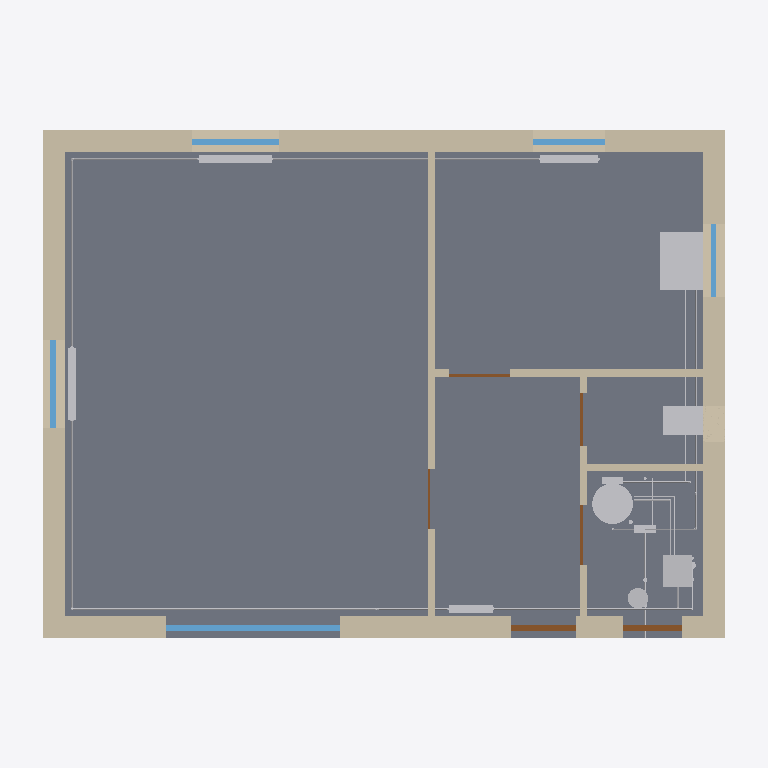
Plan cut of the same IFC building model at storey 'RDC' (level 0.00 m, cut at 1.40 m), seen from above with north up, elements coloured by IFC class: 31 other elements (light grey), 8 walls (beige), 6 doors (brown), 5 windows (light blue), 1 slab (grey). Cut surfaces are drawn darker.
Extent 9.8 m × 8.0 m × 8.3 m (x, y, z). Storeys (3): RDC at 0.00 m; R+1 at 2.70 m; Combles at 5.40 m. Elements (293): 103 IfcPipeSegment, 71 IfcPipeFitting, 26 IfcValve, 16 IfcWall, 14 IfcDuctSegment, 11 IfcWindow, 10 IfcDoor, 9 IfcAirTerminal, 9 IfcSpaceHeater, 7 IfcDuctFitting, 5 IfcSlab, 4 IfcSanitaryTerminal.

HEADER;
FILE_DESCRIPTION(('ViewDefinition[DesignTransferView]'),'2;1');
FILE_NAME('/dev/null','2026-11-05T08:12:23+00:00',(''),(''),'IfcOpenShell 0.9.0.post1','IfcOpenShell 0.9.0.post1','Nobody');
FILE_SCHEMA(('IFC4'));
ENDSEC;
DATA;
#1=IFCPROJECT('0MfXGtyaDIV8YkEyUfl2Ia',$,'Maison pédagogique Bimys','Maison individuelle R+1, maquette pédagogique Bac Pro ICCER / MEE',$,'Maison R+1 : chaudière gaz à condensation',$,(#10),#5);
#12=IFCSITE('3lE5JibyTQxx9AZikkidKj',$,'Terrain','Saône-et-Loire (71)',$,#20,$,$,$,$,$,$,$,$);
#13=IFCBUILDING('0OVVo32HbN2x1S1vxLTJQe',$,'Maison R+1',$,$,#25,$,$,$,$,$,$);
#26=IFCBUILDINGSTOREY('3RJF50iRLKtuEpIOtEecj8',$,'RDC',$,$,#37,$,$,$,0.0);
#38=IFCBUILDINGSTOREY('1tqCwdUq1IvgonNeR99Dm7',$,'R+1',$,$,#48,$,$,$,2.7);
#49=IFCBUILDINGSTOREY('2nE4W9BcvV$9MSONzvgtO6',$,'Combles',$,$,#59,$,$,$,5.4);
#636=IFCSLAB('2Pfl0XSdTLDgGyW_8jH9Ju',$,'Dallage sur terre-plein',$,$,#649,#643,$,.BASESLAB.);
#133=IFCWALL('0l9UqlpvXH_vaTxSs_z_fm',$,'Mur extérieur Nord RDC',$,$,#146,#140,$,.SOLIDWALL.);
#203=IFCWALL('2iypfc4tnNkh0BFlzNdWa4',$,'Mur extérieur Est RDC',$,$,#216,#210,$,.SOLIDWALL.);
#168=IFCWALL('1qImtaAT1UhPSWij4xq$Z7',$,'Mur extérieur Ouest RDC',$,$,#181,#175,$,.SOLIDWALL.);
#96=IFCWALL('23ioSTC5nI_Q5z9_nR5TQA',$,'Mur extérieur Sud RDC',$,$,#110,#103,$,.SOLIDWALL.);
#379=IFCWALL('2BV2KgrZbQjxMIePzFv_QV',$,'Cloison 1 RDC',$,$,#392,#386,$,.PARTITIONING.);
#7597=IFCSANITARYTERMINAL('13Tf1HNgLOEuwm8$NA5xh7',$,'Évier cuisine',$,$,#7610,#7604,$,.SINK.);
#412=IFCWALL('066JKZk8LNvf97UnnXG5uR',$,'Cloison 2 RDC',$,$,#425,#419,$,.PARTITIONING.);
#7414=IFCTANK('3$3ypcIg9IkAUr_io9dZ33',$,'Ballon ECS 150 L',$,$,#7427,#7421,$,.STORAGE.);
#7620=IFCSANITARYTERMINAL('3jlMBViQvJORex3MMSKr_E',$,'WC suspendu RDC',$,$,#7634,#7627,$,.WCSEAT.);
#1142=IFCWINDOW('07L8SzugbLgfdC0fchSTSJ',$,'Porte-fenêtre séjour',$,$,#1155,#1149,$,2.15,2.4,.WINDOW.,$,$);
#2894=IFCBOILER('3gnz_a$4zIO9WXgMV48p7w',$,'Chaudière gaz à condensation',$,$,#2908,#2901,$,.WATER.);
#444=IFCWALL('3tHYIGgC5HHAZHWr3LoTCi',$,'Cloison 3 RDC',$,$,#457,#451,$,.PARTITIONING.);
#476=IFCWALL('3aLETqtovQcxybVS0_Rm0n',$,'Cloison 4 RDC',$,$,#489,#483,$,.PARTITIONING.);
#4803=IFCPIPESEGMENT('2L62Ioia1KgfaxENVjzAp3',$,'Tube 14x16 Retour',$,$,#4816,#4810,$,$);
#3415=IFCSPACEHEATER('3IAD5M19XS0A4i0FoCfl7N',$,'Radiateur séjour 2',$,'Radiateur acier panneaux',#3428,#3422,$,.RADIATOR.);
#3322=IFCSPACEHEATER('0qIpmKCerOdxB9DN_PLOr8',$,'Radiateur séjour 1',$,'Radiateur acier panneaux',#3335,#3329,$,.RADIATOR.);
#1195=IFCWINDOW('23jyxOrLjTXurQ$r4djkVi',$,'Fenêtre séjour ouest',$,$,#1208,#1202,$,1.25,1.2,.WINDOW.,$,$);
#1247=IFCWINDOW('08s65eGVnRjBvAsK$vRNKb',$,'Fenêtre séjour nord',$,$,#1260,#1254,$,1.25,1.2,.WINDOW.,$,$);
#4979=IFCPIPESEGMENT('3vLzU4b6XP8uHFjZ9Z29Y7',$,'Tube 14x16 Retour',$,$,#4992,#4986,$,$);
#3503=IFCSPACEHEATER('1WpcmPBjnNHBj5wXsaKSBp',$,'Radiateur cuisine',$,'Radiateur acier panneaux',#3517,#3510,$,.RADIATOR.);
#1299=IFCWINDOW('1UkE_Q0ALLWALqelOPvwAy',$,'Fenêtre cuisine nord',$,$,#1312,#1306,$,1.25,1.0,.WINDOW.,$,$);
#1403=IFCDOOR('24UkyyEC5V_9bDe76xtS_6',$,'Porte d''entrée',$,$,#1416,#1410,$,2.15,0.9,.DOOR.,$,$);
#4341=IFCPIPESEGMENT('0W6azamGfMv8jH1AWY$69y',$,'Tube 16x18 Retour',$,$,#4354,#4348,$,$);
#4831=IFCPIPESEGMENT('1RdvnhT95LZQKhbbV6ei7E',$,'Tube 14x16 Retour',$,$,#4844,#4838,$,$);
#4891=IFCPIPESEGMENT('237r$vVu1VjhkEoulCcCrA',$,'Tube 14x16 Retour',$,$,#4904,#4898,$,$);
#1351=IFCWINDOW('1SKIEIit9SqeMH2Dupr1ex',$,'Fenêtre cuisine est',$,$,#1364,#1358,$,1.0,1.0,.WINDOW.,$,$);
#1508=IFCDOOR('32ci2_D8zUy9RYuylZbsi1',$,'Porte de service cellier',$,$,#1521,#1515,$,2.0,0.8,.DOOR.,$,$);
#3228=IFCSPACEHEATER('1KkkEnvdbSkggQvsKc$a7X',$,'Radiateur entrée',$,'Radiateur acier panneaux',#3242,#3235,$,.RADIATOR.);
#2979=IFCTANK('3aBzshX2rNYRjSblMiaOHQ',$,'Vase d''expansion chauffage 12 L',$,$,#2992,#2986,$,.EXPANSION.);
#8111=IFCPIPESEGMENT('0W8rkST6XO6AQMxbMRPIgt',$,'Tube 16x1,5 Distribution',$,$,#8124,#8118,$,$);
#4919=IFCPIPESEGMENT('2XpzbC1dHVfPTYGdmG9RGy',$,'Tube 14x16 Retour',$,$,#4932,#4926,$,$);
#1970=IFCDOOR('2ZFW75NTPVcAc$nLGtN8og',$,'Porte cuisine',$,$,#1983,#1977,$,2.04,0.83,.DOOR.,$,$);
#1870=IFCDOOR('0GnaXW9GDI9ONKqBOSrRe1',$,'Porte entrée / cellier',$,$,#1883,#1877,$,2.04,0.83,.DOOR.,$,$);
#7551=IFCPIPEFITTING('08yLbe5HPMOAUHuM5ZgrH5',$,'Nourrice eau froide 6 départs',$,$,#7564,#7558,$,.JUNCTION.);
#1920=IFCDOOR('1UzuN$MWrRjfwmMduL8s2R',$,'Porte WC',$,$,#1933,#1927,$,2.04,0.73,.DOOR.,$,$);
#7720=IFCPIPESEGMENT('2CFtrvZhXGA9ME6_GGXiK6',$,'Tube 20x1,9 Arrivée',$,$,#7733,#7727,$,$);
#8951=IFCPIPESEGMENT('0b6ovROYrLwfFRNJFDLznC',$,'Tube 16x1,5 Distribution',$,$,#8964,#8958,$,$);
#7574=IFCPIPEFITTING('0RVCD05H5Ti8C4ePMKjYdx',$,'Nourrice eau chaude 3 départs',$,$,#7587,#7581,$,.JUNCTION.);
#9071=IFCPIPESEGMENT('08z3hMZ99LmA06hjEI1M$H',$,'Tube 16x1,5 Colonne SdB',$,$,#9084,#9078,$,$);
#4401=IFCPIPESEGMENT('3XjgnvGhnMAOvyg4u0vXqB',$,'Tube 16x18 Retour',$,$,#4414,#4408,$,$);
#1820=IFCDOOR('2FTtUDJyHURvRNpBMDILN7',$,'Porte séjour / entrée',$,$,#1833,#1827,$,2.04,0.83,.DOOR.,$,$);
#7250=IFCPIPESEGMENT('2oct0Ss1PMjAnzIARxXX6D',$,'Tube 16x18 Primaire ECS aller',$,$,#7263,#7257,$,$);
#8259=IFCPIPESEGMENT('3jMEEaPKHMKh1DUf$xX4g6',$,'Tube 16x1,5 Colonne SdB',$,$,#8272,#8266,$,$);
#7310=IFCPIPESEGMENT('2TNLzHKWnKCf8laSR78XUf',$,'Tube 16x18 Primaire ECS retour',$,$,#7323,#7317,$,$);
#7222=IFCPIPESEGMENT('3qIj7OUa5S3B8nP5RxTF0n',$,'Tube 16x18 Primaire ECS aller',$,$,#7235,#7229,$,$);
#8231=IFCPIPESEGMENT('31VUU2GPPH4uyWCFEuqAwh',$,'Tube 16x1,5 Colonne SdB',$,$,#8244,#8238,$,$);
#7847=IFCPIPESEGMENT('0J6oHXQnHNjQN5QWmzhO4k',$,'Tube 16x1,5 Distribution',$,$,#7860,#7854,$,$);
#4105=IFCPIPESEGMENT('1q77tYQhDMRw5ZygCWnJIe',$,'Tube 16x18 Départ',$,$,#4118,#4112,$,$);
#7338=IFCPIPESEGMENT('1BhR1N4R1Rh8LcehiIeut9',$,'Tube 16x18 Primaire ECS retour',$,$,#7351,#7345,$,$);
#4281=IFCPIPESEGMENT('1lFcMUYLbP28xEWM_WGwF8',$,'Tube 16x18 Retour',$,$,#4294,#4288,$,$);
ENDSEC;
